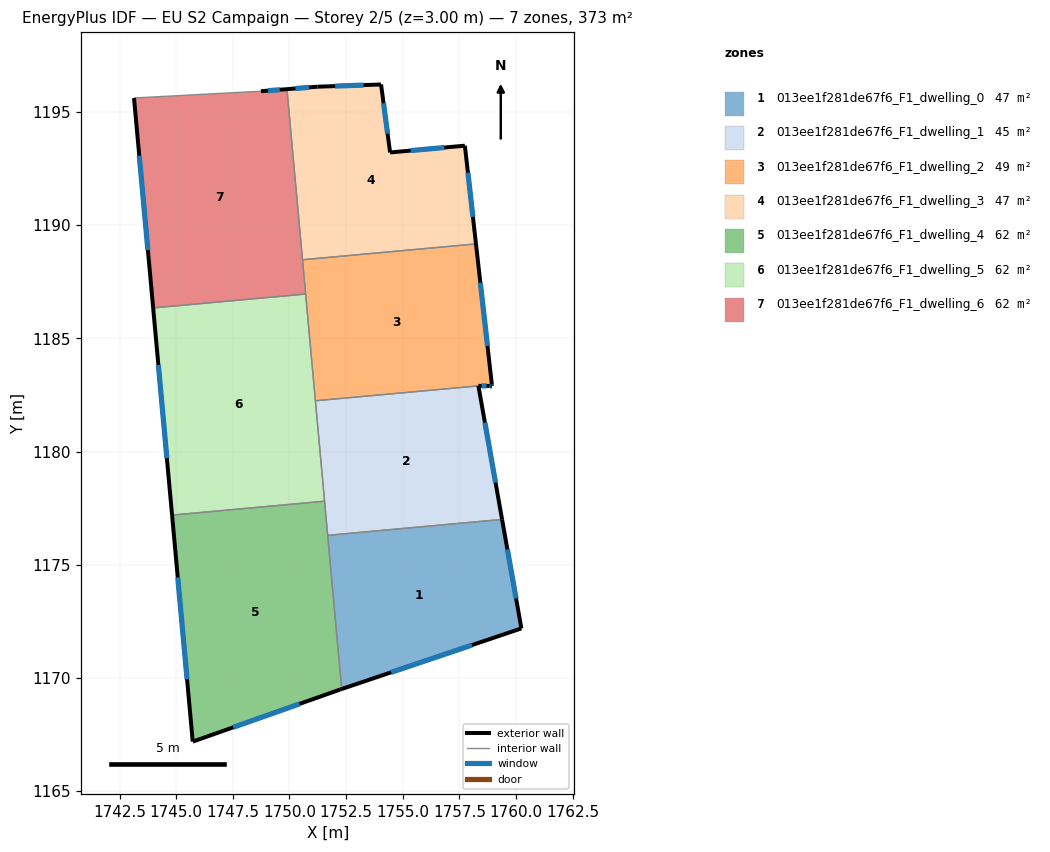
=== STOREY PLAN SPEC (per zone: floor XY polygon, exterior-wall plan segments, windows/doors) ===
zone 1: 013ee1f281de67f6_F1_dwelling_0  (46.6 m²)
  floor: (1759.39, 1177.00) (1760.24, 1172.19) (1752.30, 1169.51) (1751.69, 1176.30)
  exterior wall: (1760.24, 1172.19) – (1759.39, 1177.00)  [4.9 m]
    window: (1760.01, 1173.51) – (1759.62, 1175.68)  [3.0 m²]
  exterior wall: (1752.31, 1169.51) – (1760.24, 1172.19)  [8.4 m]
    window: (1754.49, 1170.25) – (1758.06, 1171.45)  [5.1 m²]
  interior walls: 2
zone 2: 013ee1f281de67f6_F1_dwelling_1  (44.6 m²)
  floor: (1758.34, 1182.90) (1759.39, 1177.00) (1751.69, 1176.30) (1751.14, 1182.24)
  exterior wall: (1759.39, 1177.00) – (1758.34, 1182.90)  [6.0 m]
    window: (1759.10, 1178.62) – (1758.63, 1181.28)  [3.6 m²]
  interior walls: 4
zone 3: 013ee1f281de67f6_F1_dwelling_2  (48.5 m²)
  floor: (1758.23, 1189.17) (1758.94, 1182.95) (1758.94, 1182.90) (1758.84, 1182.90) (1758.34, 1182.90) (1751.14, 1182.24) (1750.57, 1188.47)
  exterior wall: (1758.94, 1182.95) – (1758.23, 1189.17)  [6.3 m]
    window: (1758.74, 1184.66) – (1758.43, 1187.46)  [3.8 m²]
  exterior wall: (1758.94, 1182.90) – (1758.94, 1182.95)  [0.1 m]
  exterior wall: (1758.84, 1182.90) – (1758.94, 1182.90)  [0.1 m]
    window: (1758.87, 1182.90) – (1758.91, 1182.90)  [0.1 m²]
  exterior wall: (1758.34, 1182.90) – (1758.84, 1182.90)  [0.5 m]
    window: (1758.48, 1182.90) – (1758.70, 1182.90)  [0.3 m²]
  interior walls: 4
zone 4: 013ee1f281de67f6_F1_dwelling_3  (46.6 m²)
  floor: (1757.74, 1193.50) (1758.23, 1189.17) (1750.57, 1188.47) (1749.89, 1196.00) (1751.24, 1196.11) (1754.04, 1196.21) (1754.44, 1193.21)
  exterior wall: (1758.23, 1189.17) – (1757.74, 1193.50)  [4.4 m]
    window: (1758.10, 1190.36) – (1757.88, 1192.31)  [2.6 m²]
  exterior wall: (1751.24, 1196.11) – (1749.89, 1196.00)  [1.4 m]
    window: (1750.87, 1196.08) – (1750.26, 1196.03)  [0.8 m²]
  exterior wall: (1754.04, 1196.21) – (1751.24, 1196.11)  [2.8 m]
    window: (1753.27, 1196.18) – (1752.01, 1196.14)  [1.7 m²]
  exterior wall: (1754.44, 1193.21) – (1754.04, 1196.21)  [3.0 m]
    window: (1754.33, 1194.03) – (1754.15, 1195.38)  [1.8 m²]
  exterior wall: (1757.74, 1193.50) – (1754.44, 1193.21)  [3.3 m]
    window: (1756.84, 1193.42) – (1755.35, 1193.29)  [2.0 m²]
  interior walls: 2
zone 5: 013ee1f281de67f6_F1_dwelling_4  (62.1 m²)
  floor: (1751.55, 1177.81) (1752.30, 1169.51) (1752.23, 1169.49) (1745.73, 1167.19) (1744.81, 1177.19)
  exterior wall: (1744.81, 1177.19) – (1745.73, 1167.19)  [10.0 m]
    window: (1745.07, 1174.44) – (1745.48, 1169.94)  [6.1 m²]
  exterior wall: (1752.23, 1169.49) – (1752.31, 1169.51)  [0.1 m]
  exterior wall: (1745.73, 1167.19) – (1752.23, 1169.49)  [6.9 m]
    window: (1747.52, 1167.82) – (1750.44, 1168.86)  [4.2 m²]
  interior walls: 3
zone 6: 013ee1f281de67f6_F1_dwelling_5  (62.1 m²)
  floor: (1750.71, 1186.95) (1751.55, 1177.81) (1744.81, 1177.19) (1743.98, 1186.34)
  exterior wall: (1743.98, 1186.34) – (1744.81, 1177.19)  [9.2 m]
    window: (1744.21, 1183.82) – (1744.59, 1179.71)  [5.6 m²]
  interior walls: 4
zone 7: 013ee1f281de67f6_F1_dwelling_6  (62.1 m²)
  floor: (1749.89, 1196.00) (1750.71, 1186.95) (1743.98, 1186.34) (1743.13, 1195.61) (1748.74, 1195.91)
  exterior wall: (1743.13, 1195.61) – (1743.98, 1186.34)  [9.3 m]
    window: (1743.37, 1193.06) – (1743.75, 1188.89)  [5.6 m²]
  exterior wall: (1749.89, 1196.00) – (1748.74, 1195.91)  [1.2 m]
    window: (1749.57, 1195.98) – (1749.06, 1195.94)  [0.7 m²]
  interior walls: 4

=== DERIVED (storey summary) ===
Building: EU S2 Campaign
Storey: 2 of 5  (floor level z = 3.00 m)
Storey gross floor area: 372.6 m²
Zones on this storey: 7
  - 013ee1f281de67f6_F1_dwelling_0: floor 46.6 m²; exterior wall 13.3 m (39.8 m²); 2 window(s) 8.0 m²; WWR 20.2%
  - 013ee1f281de67f6_F1_dwelling_1: floor 44.6 m²; exterior wall 6.0 m (18.0 m²); 1 window(s) 3.6 m²; WWR 20.2%
  - 013ee1f281de67f6_F1_dwelling_2: floor 48.5 m²; exterior wall 6.9 m (20.7 m²); 3 window(s) 4.2 m²; WWR 20.1%
  - 013ee1f281de67f6_F1_dwelling_3: floor 46.6 m²; exterior wall 14.9 m (44.6 m²); 5 window(s) 9.0 m²; WWR 20.2%
  - 013ee1f281de67f6_F1_dwelling_4: floor 62.1 m²; exterior wall 17.0 m (51.1 m²); 2 window(s) 10.3 m²; WWR 20.1%
  - 013ee1f281de67f6_F1_dwelling_5: floor 62.1 m²; exterior wall 9.2 m (27.6 m²); 1 window(s) 5.6 m²; WWR 20.2%
  - 013ee1f281de67f6_F1_dwelling_6: floor 62.1 m²; exterior wall 10.5 m (31.4 m²); 2 window(s) 6.3 m²; WWR 20.2%
Zone adjacency (shared interzone walls):
  - 013ee1f281de67f6_F1_dwelling_0 ↔ 013ee1f281de67f6_F1_dwelling_1
  - 013ee1f281de67f6_F1_dwelling_0 ↔ 013ee1f281de67f6_F1_dwelling_4
  - 013ee1f281de67f6_F1_dwelling_1 ↔ 013ee1f281de67f6_F1_dwelling_2
  - 013ee1f281de67f6_F1_dwelling_1 ↔ 013ee1f281de67f6_F1_dwelling_4
  - 013ee1f281de67f6_F1_dwelling_1 ↔ 013ee1f281de67f6_F1_dwelling_5
  - 013ee1f281de67f6_F1_dwelling_2 ↔ 013ee1f281de67f6_F1_dwelling_3
  - 013ee1f281de67f6_F1_dwelling_2 ↔ 013ee1f281de67f6_F1_dwelling_5
  - 013ee1f281de67f6_F1_dwelling_2 ↔ 013ee1f281de67f6_F1_dwelling_6
  - 013ee1f281de67f6_F1_dwelling_3 ↔ 013ee1f281de67f6_F1_dwelling_6
  - 013ee1f281de67f6_F1_dwelling_4 ↔ 013ee1f281de67f6_F1_dwelling_5
  - 013ee1f281de67f6_F1_dwelling_5 ↔ 013ee1f281de67f6_F1_dwelling_6